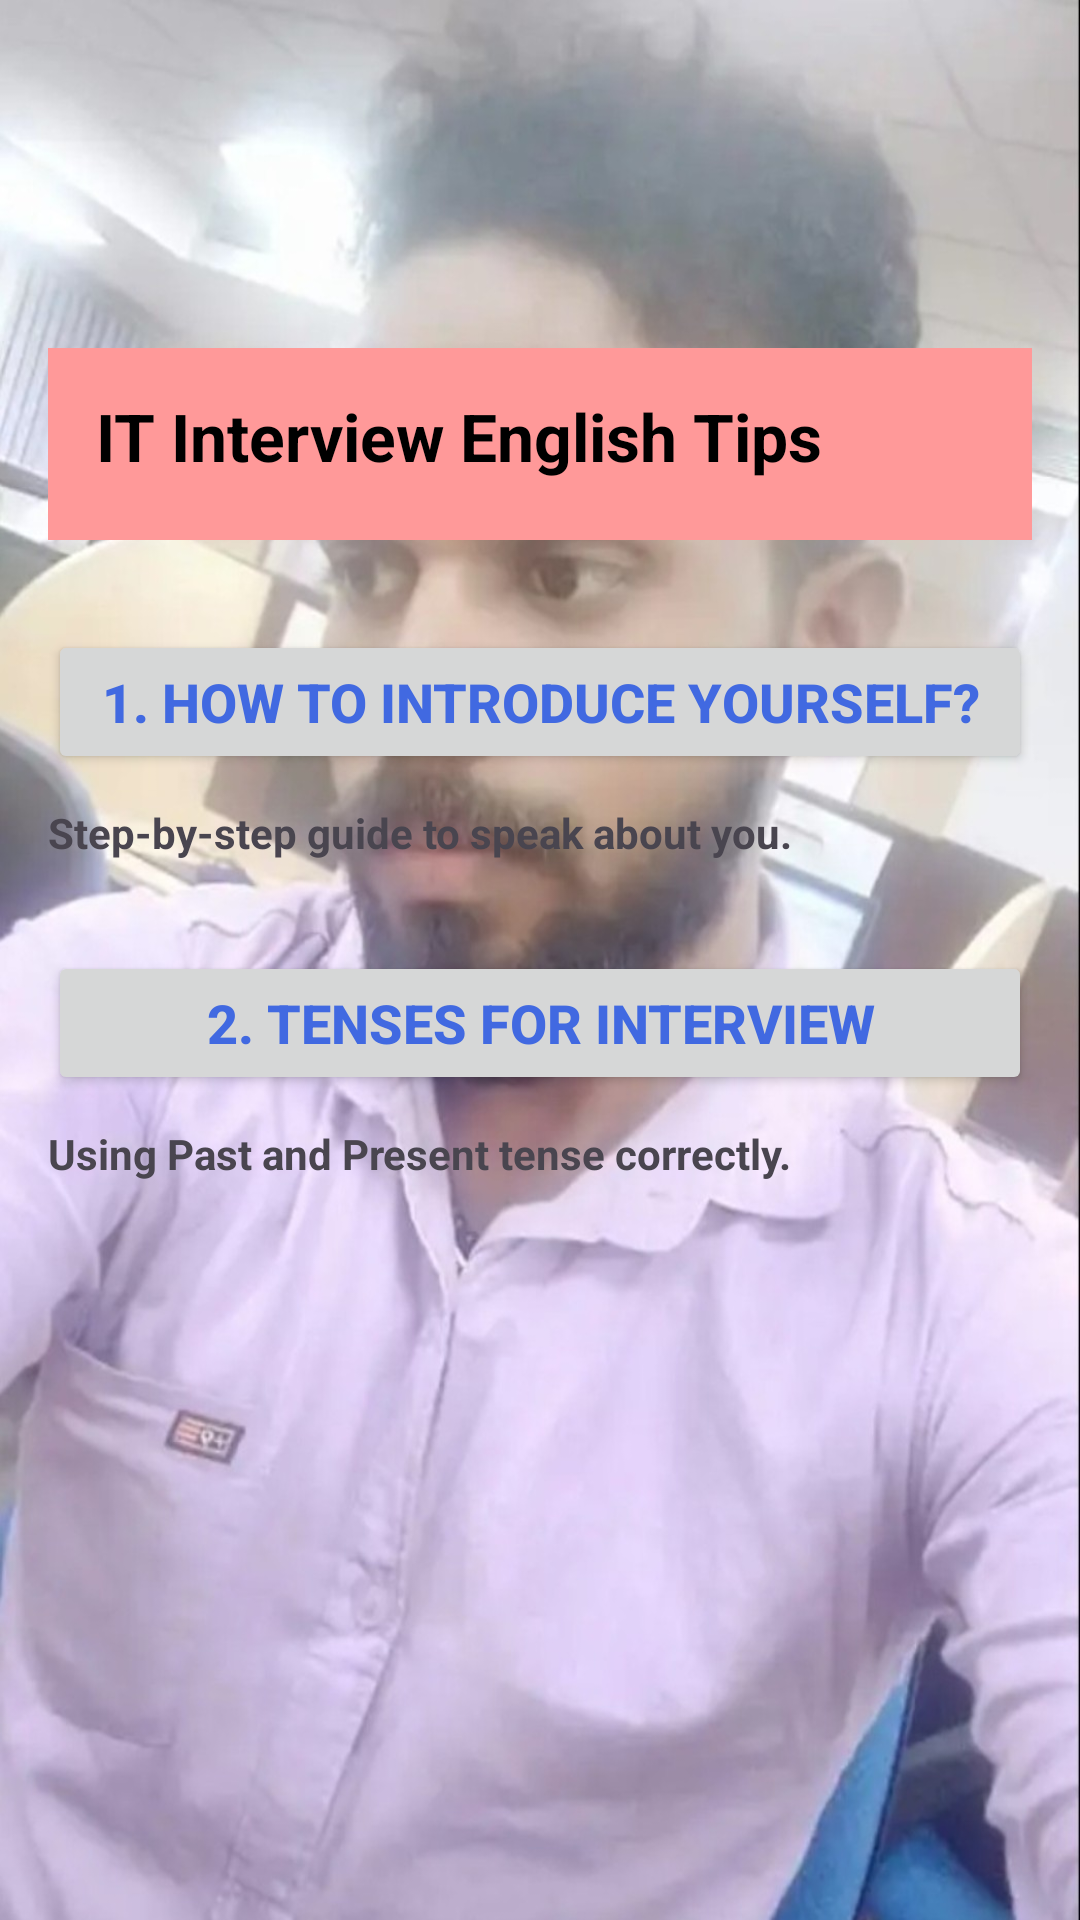

Here is an Android app screen rendered from its layout file. Give the layout XML and the strings, colors and styles it references.
<!-- AndroidManifest.xml: application theme Theme.AlagaSITCareer -->
<!-- res/layout/activity_english.xml -->
<?xml version="1.0" encoding="utf-8"?>
<ScrollView xmlns:android="http://schemas.android.com/apk/res/android"
    android:layout_width="match_parent"
    android:layout_height="match_parent"
    xmlns:app="http://schemas.android.com/apk/res-auto"
    android:padding="16dp"
    android:background="@drawable/me">

    <LinearLayout
        android:layout_width="match_parent"
        android:layout_height="wrap_content"
        android:orientation="vertical">

        <androidx.appcompat.widget.Toolbar
            android:layout_marginTop="100sp"
            android:id="@+id/tlbar"
            android:layout_width="match_parent"
            android:layout_height="?attr/actionBarSize"
            android:background="#FF9999"
            app:elevation="50dp">
            <TextView
            android:layout_width="wrap_content"
            android:layout_height="wrap_content"
            android:text="IT Interview English Tips"
            android:textSize="22sp"
            android:textStyle="bold"
            android:textColor="#000000"
            android:layout_marginBottom="20dp"/>
        </androidx.appcompat.widget.Toolbar>


        <TextView
            style="@style/Widget.AppCompat.Button"
            android:id="@+id/txtSelfIntro"
            android:layout_width="match_parent"
            android:layout_height="wrap_content"
            android:text="1. How to Introduce Yourself?"
            android:textSize="18sp"
            android:textStyle="bold"
            android:textColor="#4169E1"
            android:layout_marginTop="30dp"/>
            <TextView
            android:textStyle="bold"
            android:layout_width="match_parent"
            android:layout_height="wrap_content"
            android:text="Step-by-step guide to speak about you."
            android:layout_marginTop="10dp"/>


        <TextView
            style="@style/Widget.AppCompat.Button"
            android:id="@+id/txtGrammar"
            android:layout_width="match_parent"
            android:layout_height="wrap_content"
            android:text="2. Tenses for Interview"
            android:textSize="18sp"
            android:textStyle="bold"
            android:textColor="#4169E1"
            android:layout_marginTop="30dp"/>
            <TextView
            android:textStyle="bold"
            android:layout_width="match_parent"
            android:layout_height="wrap_content"
            android:text="Using Past and Present tense correctly."
            android:layout_marginTop="10dp"/>

    </LinearLayout>
</ScrollView>
<!-- resources referenced by this layout -->
<resources>
  <!-- drawable me: jpg bitmap (drawable, 148657 bytes) -->
  <style name="Theme.AlagaSITCareer" parent="Base.Theme.AlagaSITCareer" />
  <style name="Base.Theme.AlagaSITCareer" parent="Theme.Material3.DayNight.NoActionBar">
          
          
      </style>
</resources>
